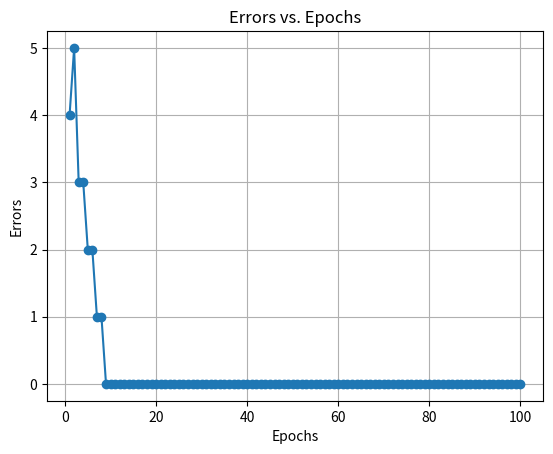

Generate this figure with matplotlib:
import random
import numpy as np
import matplotlib.pyplot as plt

class Perceptron:
    def __init__(self, input_size, learning_rate=0.1):
        self.weights = [random.uniform(-1, 1) for _ in range(input_size + 1)]
        self.learning_rate = learning_rate
        self.errors = []

    def predict(self, inputs):
        net_input = sum(weight * input_value for weight, input_value in zip(self.weights[1:], inputs)) + self.weights[0]
        return 1 if net_input >= 0 else 0

    def update_weights(self, inputs, target):
        prediction = self.predict(inputs)
        error = target - prediction
        for i in range(len(self.weights)):
            if i == 0:
                self.weights[i] += self.learning_rate * error
            else:
                self.weights[i] += self.learning_rate * error * inputs[i-1]

    def train(self, training_inputs, targets, epochs):
        for epoch in range(epochs):
            epoch_errors = 0
            for inputs, target in zip(training_inputs, targets):
                self.update_weights(inputs, target)
                epoch_errors += int(target != self.predict(inputs))
            self.errors.append(epoch_errors)

    def test(self, test_inputs, targets):
        correct = 0
        total = len(test_inputs)
        print("Testing:")
        for inputs, target in zip(test_inputs, targets):
            prediction = self.predict(inputs)
            print(f"Input: {inputs}, Target: {target}, Predicted: {prediction}")
            if prediction == target:
                correct += 1
                
        mean_training_error = sum(self.errors) / len(self.errors)
        accuracy = correct / total
        print(f"Mean error: {mean_training_error:.2f}")
        print(f"Accuracy: {accuracy:.2f}")

    def plot_errors(self):
        plt.plot(range(1, len(self.errors) + 1), self.errors, marker='o')
        plt.xlabel('Epochs')
        plt.ylabel('Errors')
        plt.title('Errors vs. Epochs')
        plt.grid(True)
        plt.show()


def case_one():

    # Datos de entrenamiento y prueba
    inputs = [ [0,0,0,0], [0,0,0,1], [0,0,1,0], [0,0,1,1], [0,1,0,0], [0,1,0,1], [0,1,1,0], [0,1,1,1], [1,0,0,0], [1,0,0,1],[1,0,1,0], [1,0,1,1], [1,1,0,0], [1,1,0,1], [1,1,1,0], [1,1,1,1] ]

    desired_outputs = [0, 0, 1, 0, 0, 0, 1, 0, 0, 0, 1, 0, 1, 1, 1, 1]

    # Crear un perceptrón y entrenarlo
    perceptron = Perceptron(input_size=4, learning_rate=0.1)
    perceptron.train(inputs, desired_outputs, epochs=100)

    # Probar el perceptrón entrenado
    perceptron.test(inputs, desired_outputs)

    # Graficar los errores durante el entrenamiento
    perceptron.plot_errors()
    
case_one()